Run: headless pygame with SDL's dummy video driver; simulated clock (each Clock.tick advances the game by its frame time, no real sleeping); random seed 0; keys injected as events and as key.get_pressed() state; no mouse input.
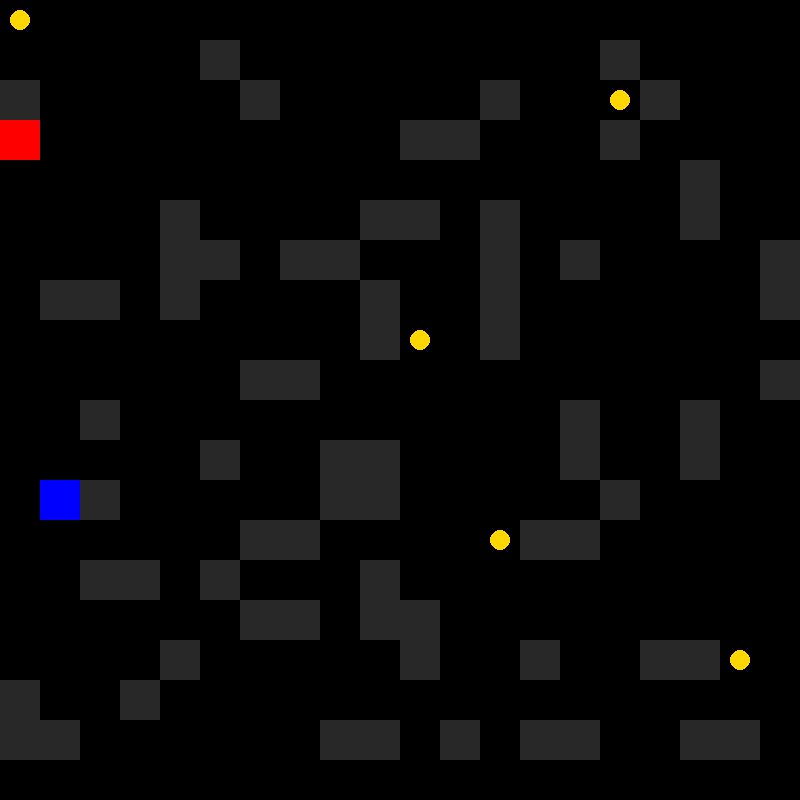
Frame 1 of 4 · flips 1–60 · no input
Frame 2 of 4 · flips 61–180 · tapped SPACE, RETURN · held RIGHT (→), D · screen unchanged from frame 1, image omitted
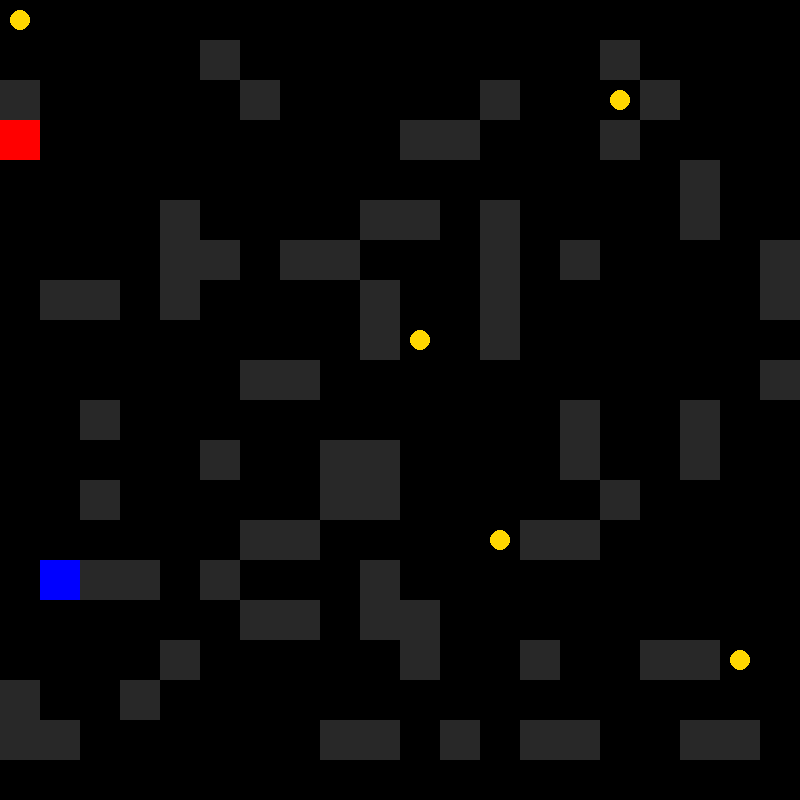
Frame 3 of 4 · flips 181–300 · held DOWN (↓), S
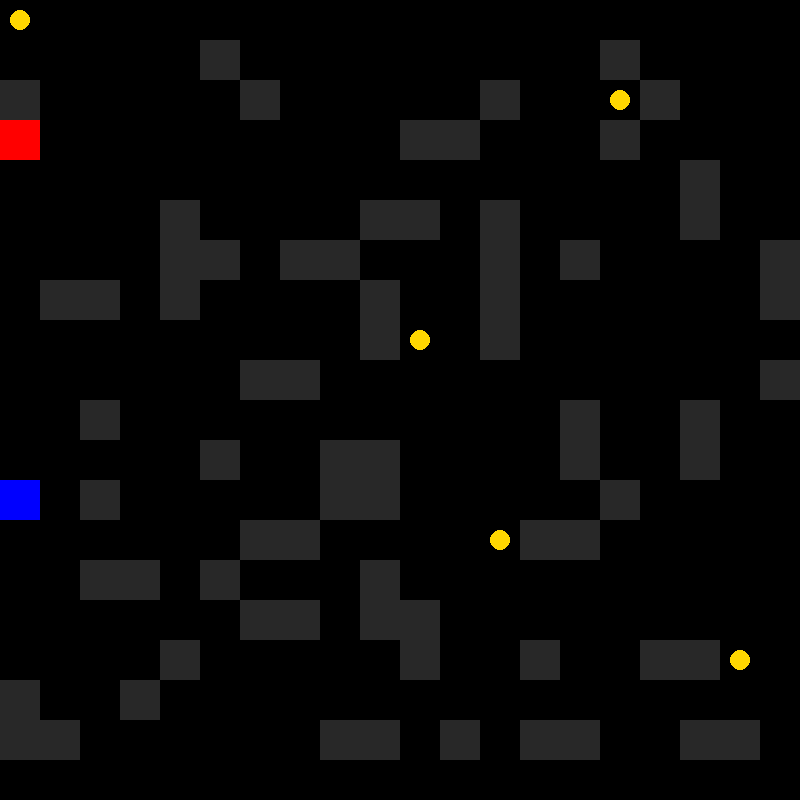
Frame 4 of 4 · flips 301–420 · held LEFT (←), A, UP (↑), W

The pygame program that drew these frames:

import pygame as pg
import random

TITLE = "Police Chase Grid"
TILES_HORIZONTAL = 20
TILES_VERTICAL = 20
TILE_SIZE = 40
WINDOW_WIDTH = 800
WINDOW_HEIGHT = 800
NUM_MONEY_BAGS = 5


class Cop:
    def __init__(self, surface, playground):
        self.surface = surface
        self.playground = playground
        self.pos = self._generate_random_position()

    def _generate_random_position(self):
        while True:
            row = random.randint(0, TILES_VERTICAL - 1)
            col = random.randint(0, TILES_HORIZONTAL - 1)
            if (
                self.playground.grid[row][col] == 0
                and (row, col) not in self.playground.money_bags
            ):
                return (col * TILE_SIZE + TILE_SIZE // 2, row * TILE_SIZE + TILE_SIZE // 2)

    def draw(self):
        pg.draw.rect(
            self.surface, (0, 0, 255), (self.pos[0] - 20, self.pos[1] - 20, 40, 40)
        )

    def move(self, direction):
        x, y = self.pos
        if direction == "UP":
            y -= TILE_SIZE
        elif direction == "DOWN":
            y += TILE_SIZE
        elif direction == "LEFT":
            x -= TILE_SIZE
        elif direction == "RIGHT":
            x += TILE_SIZE

        grid_x, grid_y = x // TILE_SIZE, y // TILE_SIZE

        # Check for collision with walls
        if 0 <= grid_y < TILES_VERTICAL and 0 <= grid_x < TILES_HORIZONTAL:
            if self.playground.grid[grid_y][grid_x] == 0:  # Not a wall
                self.pos = (x, y)


class Playground:
    def __init__(self, surface):
        self.surface = surface
        self.grid = [[0 for _ in range(TILES_HORIZONTAL)] for _ in range(TILES_VERTICAL)]
        self.walls = []
        self.money_bags = []
        self.generate_walls()
        self.place_money_bags()

    def generate_walls(self):
        for row in range(TILES_VERTICAL):
            for col in range(TILES_HORIZONTAL):
                if random.random() < 0.2:  # 20% chance to place a wall
                    self.grid[row][col] = 1
                    self.walls.append((row, col))

    def place_money_bags(self):
        placed = 0
        while placed < NUM_MONEY_BAGS:
            row = random.randint(0, TILES_VERTICAL - 1)
            col = random.randint(0, TILES_HORIZONTAL - 1)
            if self.grid[row][col] == 0 and (row, col) not in self.money_bags:
                self.money_bags.append((row, col))
                placed += 1

    def draw(self):
        for row in range(TILES_VERTICAL):
            for col in range(TILES_HORIZONTAL):
                color = (40, 40, 40) if self.grid[row][col] == 1 else (0, 0, 0)
                pg.draw.rect(
                    self.surface,
                    color,
                    (col * TILE_SIZE, row * TILE_SIZE, TILE_SIZE, TILE_SIZE),
                )

        # Draw money bags
        for (row, col) in self.money_bags:
            pg.draw.circle(
                self.surface,
                (255, 215, 0),
                (col * TILE_SIZE + TILE_SIZE // 2, row * TILE_SIZE + TILE_SIZE // 2),
                10,
            )


class Thief:
    def __init__(self, surface, playground):
        self.surface = surface
        self.playground = playground
        self.pos = self._generate_random_position()
        self.collected = 0

    def _generate_random_position(self):
        while True:
            row = random.randint(0, TILES_VERTICAL - 1)
            col = random.randint(0, TILES_HORIZONTAL - 1)
            if (
                self.playground.grid[row][col] == 0
                and (row, col) not in self.playground.money_bags
            ):
                return (col * TILE_SIZE + TILE_SIZE // 2, row * TILE_SIZE + TILE_SIZE // 2)

    def draw(self):
        pg.draw.rect(
            self.surface,
            (255, 0, 0),
            (self.pos[0] - 20, self.pos[1] - 20, 40, 40),
        )

    def move_to_bag(self):
        if not self.playground.money_bags:
            return

        # Find the closest money bag
        thief_x, thief_y = self.pos[0] // TILE_SIZE, self.pos[1] // TILE_SIZE
        closest_bag = min(
            self.playground.money_bags,
            key=lambda bag: abs(bag[0] - thief_y) + abs(bag[1] - thief_x),
        )

        # Move one step towards the closest bag
        bag_x, bag_y = closest_bag[1], closest_bag[0]
        if thief_x < bag_x:
            self.move("RIGHT")
        elif thief_x > bag_x:
            self.move("LEFT")
        elif thief_y < bag_y:
            self.move("DOWN")
        elif thief_y > bag_y:
            self.move("UP")

    def move(self, direction):
        x, y = self.pos
        if direction == "UP":
            y -= TILE_SIZE
        elif direction == "DOWN":
            y += TILE_SIZE
        elif direction == "LEFT":
            x -= TILE_SIZE
        elif direction == "RIGHT":
            x += TILE_SIZE

        grid_x, grid_y = x // TILE_SIZE, y // TILE_SIZE

        # Check for collision with walls
        if 0 <= grid_y < TILES_VERTICAL and 0 <= grid_x < TILES_HORIZONTAL:
            if self.playground.grid[grid_y][grid_x] == 0:  # Not a wall
                self.pos = (x, y)

                # Check for collecting a money bag
                if (grid_y, grid_x) in self.playground.money_bags:
                    self.playground.money_bags.remove((grid_y, grid_x))
                    self.collected += 1


class Game:
    def __init__(self):
        pg.init()
        self.clock = pg.time.Clock()
        pg.display.set_caption(TITLE)
        self.surface = pg.display.set_mode((WINDOW_WIDTH, WINDOW_HEIGHT))
        self.loop = True
        self.playground = Playground(self.surface)

        # Ensure cop and thief do not overlap
        while True:
            self.cop = Cop(self.surface, self.playground)
            self.thief = Thief(self.surface, self.playground)
            if self.cop.pos != self.thief.pos:
                break

    def main(self):
        while self.loop:
            self.grid_loop()
        pg.quit()

    def grid_loop(self):
        self.surface.fill((0, 0, 0))
        self.playground.draw()
        self.thief.draw()
        self.cop.draw()

        for event in pg.event.get():
            if event.type == pg.QUIT:
                self.loop = False
            elif event.type == pg.KEYDOWN:
                if event.key == pg.K_ESCAPE:
                    self.loop = False
                elif event.key in (pg.K_w, pg.K_UP):
                    self.cop.move("UP")
                elif event.key in (pg.K_s, pg.K_DOWN):
                    self.cop.move("DOWN")
                elif event.key in (pg.K_a, pg.K_LEFT):
                    self.cop.move("LEFT")
                elif event.key in (pg.K_d, pg.K_RIGHT):
                    self.cop.move("RIGHT")

        # Thief moves towards the closest money bag
        self.thief.move_to_bag()

        # Win/Loss condition
        if self.thief.collected >= NUM_MONEY_BAGS:
            print("You lose! The thief collected all the money.")
            self.loop = False
        elif self._cop_catches_thief():
            print("You win! The cop caught the thief.")
            self.loop = False

        pg.display.update()
        self.clock.tick(10)

    def _cop_catches_thief(self):
        cx, cy = self.cop.pos
        tx, ty = self.thief.pos
        return abs(cx - tx) < TILE_SIZE // 2 and abs(cy - ty) < TILE_SIZE // 2


if __name__ == "__main__":
    mygame = Game()
    mygame.main()
